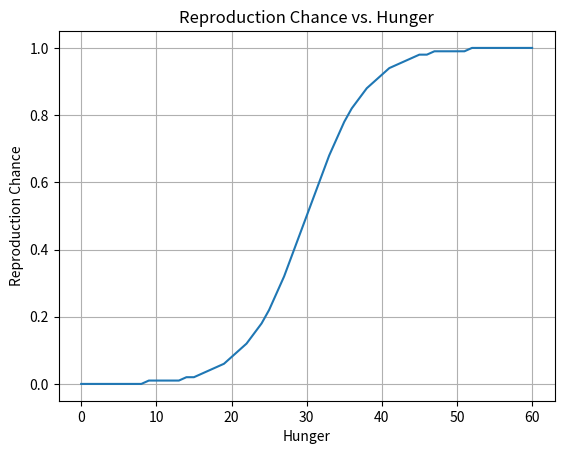

Here is the Python script that generated this plot:
import matplotlib.pyplot as plt
import math

# Constants
Max_hunger_to_reproduce = 60  # Y almost 100%
sigmoid_slope = 15.0  # the bigger the steeper

# Function to calculate reproduction chance
def HungerReproduceSigmoid(hunger):
    hunger_factor = hunger / Max_hunger_to_reproduce  # Normalizes hunger between 0 and 1
    return round(1 / (1 + math.exp(-sigmoid_slope * (hunger_factor - 0.5))), 2)  # more well fed, more chance to breed


hunger_values = range(0, Max_hunger_to_reproduce + 1)
reproduction_chances = [HungerReproduceSigmoid(hunger) for hunger in hunger_values]
# Plot the reproduction chance function
plt.plot(hunger_values, reproduction_chances)
plt.title('Reproduction Chance vs. Hunger')
plt.xlabel('Hunger')
plt.ylabel('Reproduction Chance')
plt.grid(True)
plt.show()



#used in main
Max_hunger_to_reproduce = 40

print(HungerReproduceSigmoid(10))